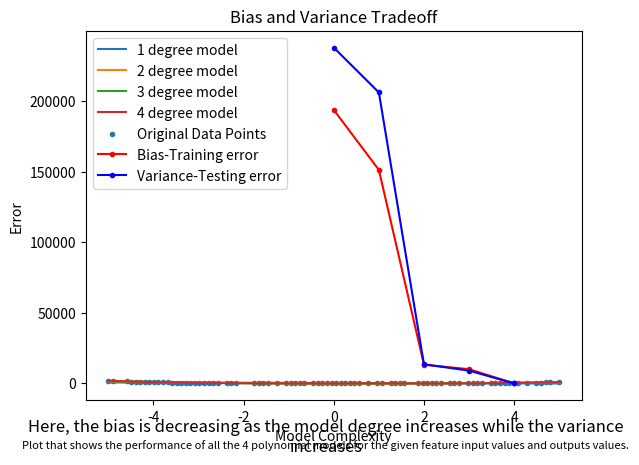

Source code (Python):
import numpy as np
import matplotlib.pyplot as plt
import random
#import math

#a function that generates the output value for the given data point
def populationGenerator(x:int)->int:
    #generates a random value from the normal distribution with mean=0 and standard deviation=3
    r=np.random.normal(0,3)
    #the input feature value is given to the equation 2x^4 - 3x^3 + 7x^2 - 23x +8 + N(0,3) where N(0,3) is a normal distribution with mean 0 and std 3 
    y=(2*(x**4))-(3*(x**3))+(7*(x**2))-(23*(x))+8+r
    #returns the output value for the given feature value 
    return y

def coeff(X:list[float], Y:list[float], n:int)->int:
    Xtrans=[]#This array will contain the values of the X^t array
    for i in range(n+1):
        #This loop appends the value of X^i into the X^t array where i=[0,n]
        Xtrans.append(np.power(X,i))
    #The shape of Xtrans is (5, 100), so we do a transpose operation to change its shape to (100,5)
    Xtrans=np.array(Xtrans)
    Xnew=np.transpose(Xtrans)
    #This equation is computed below beta=(X^t * X)^-1 * X^t * Y
    #We compute X^t * X
    XtX=np.matmul(Xtrans, Xnew)
    #we compute X^t * Y
    XtY=np.matmul(Xtrans, Y)
    #We compute (X^t * X)^-1
    Xinv=np.linalg.inv(XtX)
    #We compute beta=(X^t * X)^-1 * X^t * Y
    beta=np.matmul(Xinv, XtY)
    return beta

#The function to calculate the lagrange's polynomial for the given input and output data is initialized
def lagrangesPolynomial(X:list[float], Y:list[float], xi:int, n:int)->int:
    res=0.0
    for i in range(n):
        #Here t is set to the ith value of Y
        t=Y[i]
        for j in range(n):
            if(j!=i):
                #if i!=j, we compute yi*((x-x1)...(x-xj)/(xi-xj))
                t=t*(xi-X[j])/(X[i]-X[j])
        #This accumulates the value of t for all values of i and j
        res+=t
    #to return the output value of xi
    return res

def meanSquaredError(y:int, y_pred:int)->int:
    #Here we calculate the mean square error with the formula sum((y-y_pred)**2)/size(y)
    return sum((y-y_pred)**2)/len(y)

def biasVarTradeoff(X_train:list[float], X_test:list[float], Y_train:list[float], Y_test:list[float], deg:int, coeffarr:list[list[float]])->tuple[list[float]]:
    bias=[]#bias array is initialized
    variance=[]#variance array is initialized
    for i in range(deg+1):
        #The predicted value of the training dataset is computed using the respective models
        y_pred_train=np.array(sum(coeffarr[i][j] * np.power(X_train, j) for j in range(len(coeffarr[i]))))
        #The predicted value of the testing dataset is computed using the models computed using the training dataset 
        y_pred_test=np.array(sum(coeffarr[i][j] * np.power(X_test,j) for j in range(len(coeffarr[i]))))
        #The mean squared error is computed for the training dataset
        yBias=meanSquaredError(Y_train, y_pred_train)
        #The mean squared error is computed for the testing dataset
        yVar=meanSquaredError(Y_test, y_pred_test)
        #The mean squared error of training dataset is stored in the bias array
        bias.append(yBias)
        #The mean squared error of testing dataset is stored in the variance array
        variance.append(yVar)
    return bias, variance


def main():
    #an array is generated with 100 points between -5 and 5
    X_init=np.array(np.linspace(-5,5,100))
    #the population is generated using the populationGenerator function for the whole input feature array X and returns an array of the population
    Y_init=[populationGenerator(X_init[i]) for i in range(len(X_init))]

    XYtup=[]
    for i in range(len(X_init)): 
        #creating a list of tuples => [(X,Y)]
        XYtup.append(tuple([X_init[i], Y_init[i]]))
    #inplace shuffling of the tuples
    np.random.shuffle(XYtup)

    #getting the training feature values and output
    X=np.array([XYtup[i][0] for i in range(len(X_init))])
    Y=np.array([XYtup[i][1] for i in range(len(X_init))])

    #The index for the first 80-20 split is computed
    split_idx=int(X.shape[0]*0.8)

    #A random sample is extracted off the XYtup, which is a list of tuples of the size of split_idx
    train_data = random.sample(XYtup, split_idx)
    #The data which is not in train_data but is in XYtup is utilized as the test data
    test_data = [i for i in XYtup if i not in train_data]
    #The X_test and Y_test value is extracted from the list of tuples test_data
    X_test, Y_test = zip(*test_data)
    #The X_test and Y_test value is extracted from the list of tuples test_data
    X_train, Y_train = zip(*train_data) 

    Y_train_lag=np.array([lagrangesPolynomial(X_train, Y_train, X_train[i], len(X_train)) for i in range(len(X_train))])
    Y_test_lag=np.array([lagrangesPolynomial(X_train, Y_train, X_test[i], len(X_test)) for i in range(len(X_test))])


    #generating the X values for plotting
    xplot = np.linspace(-5, 5, 10000)
    #the maximum degree for the polynomial to be used is initialized
    deg=4
    #This array contains the coefficients for each of i degree polynomial where i=[0, n]
    coeffarr=[coeff(X_train, Y_train, i) for i in range(deg+1)]

    #an array of the y_pred for each model is stored in an array of array of floats 
    models = np.array([sum(coeffarr[i][j] * (xplot**j) for j in range(len(coeffarr[i]))) for i in range(deg+1)])

    #The bias and variance of the Lagrange's polynomial is computed
    yBiasLag=meanSquaredError(Y_train, Y_train_lag)
    yVarianceLag=meanSquaredError(Y_test, Y_test_lag)


    #The function biasVarTradeoff is called to return the bias and variance array for the given training and testing dataset
    bias, variance=biasVarTradeoff(X_train, X_test, Y_train, Y_test, deg, coeffarr)

    #the bias and variance of all the n models and the lagrange's model is printed
    print(f"The bias(training error) of all the {deg} models: {bias}")
    print(f"The variance(testing error) of all the {deg} models: {variance}")
    print(f"The bias(training error) of the Lagrange's model: {yBiasLag}, the variance(testing error) of the Lagrange's model: {yVarianceLag}")#(use math.floor to approximate the small bias value for lagrange's)
    # bias+=yBiasLag
    # variance+=yVarianceLag\

    n=len(models)
    txt=f"Plot that shows the performance of all the {n-1} polynomial models for the given feature input values and outputs values."
    for i in range(1, deg+1):
        #This plots the curve for each of the calculated models in the given graph
        plt.plot(xplot, models[i], label=f"{i} degree model")
    #Here we plot the original data onto the graph 
    plt.scatter(X_train, Y_train, label="Original Data Points", marker=".")
    plt.title(f"Perform of the {n-1} models for given features")
    plt.xlabel("Feature values")
    plt.ylabel("Output values")
    plt.figtext(0.5, 0.01, txt, wrap=True, horizontalalignment='center', fontsize=8)# plot description
    plt.legend()
    plt.show()

    #The bias is plotted with respect to the degree of the models in the x axis 
    plt.plot(range(deg+1), bias, c="r", label="Bias-Training error", marker=".")
    #The variance is plotted in the same graph with respect to the degree of the models in the x axis 
    plt.plot(range(deg+1), variance, c="b", label="Variance-Testing error", marker=".")
    plt.legend()
    plt.title('Bias and Variance Tradeoff') 
    plt.xlabel('Model Complexity') 
    plt.ylabel('Error') 
    plt.figtext(0.5, 0.01, "Here, the bias is decreasing as the model degree increases while the variance increases", wrap=True, horizontalalignment='center', fontsize=12) # plot description
    plt.show()

if __name__=="__main__":
    main()